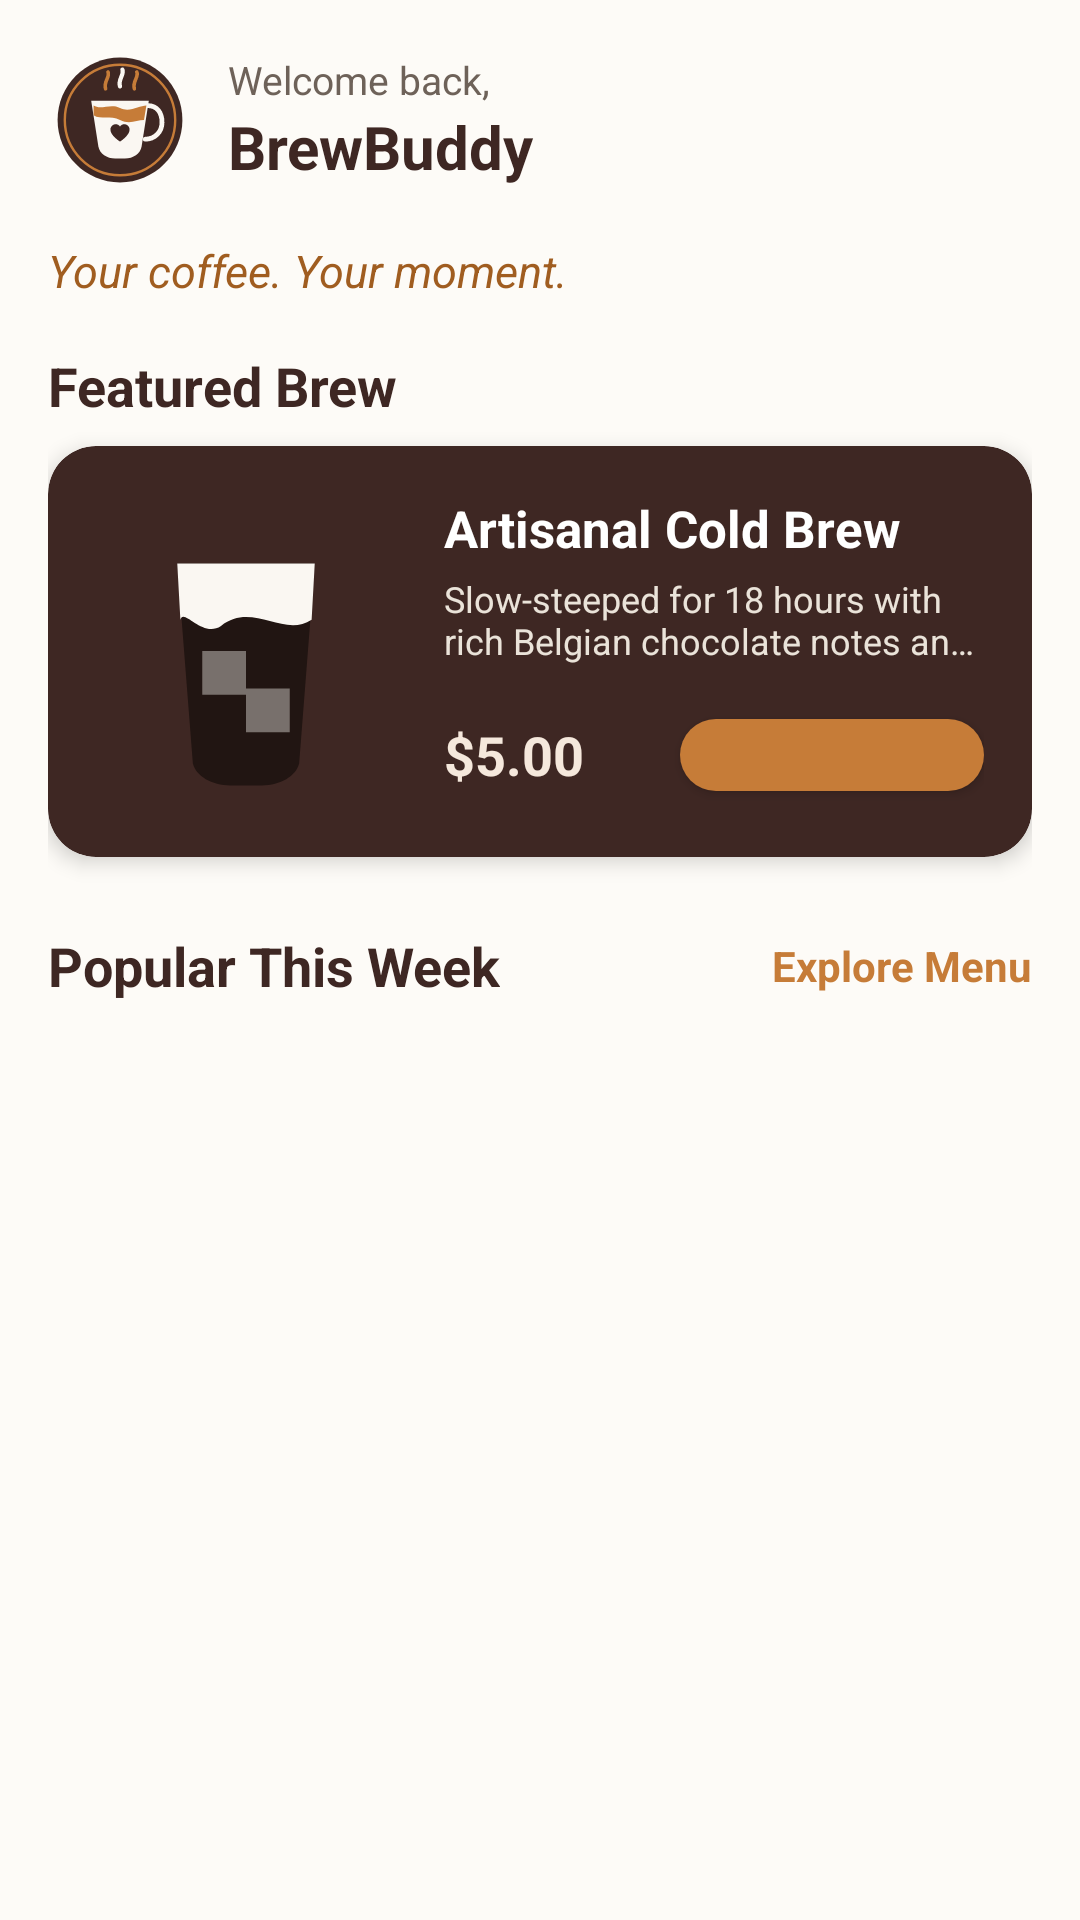

This screen was rendered from an Android layout file. Write that file and the resources it references.
<!-- AndroidManifest.xml: application theme AppTheme -->
<!-- res/layout/fragment_home.xml -->
<?xml version="1.0" encoding="utf-8"?>
<ScrollView xmlns:android="http://schemas.android.com/apk/res/android"
    xmlns:app="http://schemas.android.com/apk/res-auto"
    xmlns:tools="http://schemas.android.com/tools"
    android:layout_width="match_parent"
    android:layout_height="match_parent"
    android:background="@color/bg_cream"
    android:fillViewport="true">

    <LinearLayout
        android:layout_width="match_parent"
        android:layout_height="wrap_content"
        android:orientation="vertical"
        android:padding="16dp">

        
        <RelativeLayout
            android:layout_width="match_parent"
            android:layout_height="wrap_content"
            android:layout_marginBottom="16dp">

            <ImageView
                android:id="@+id/img_app_logo"
                android:layout_width="48dp"
                android:layout_height="48dp"
                android:layout_alignParentStart="true"
                android:layout_centerVertical="true"
                android:contentDescription="@string/app_name"
                android:src="@drawable/ic_brewbuddy_logo" />

            <LinearLayout
                android:layout_width="wrap_content"
                android:layout_height="wrap_content"
                android:layout_centerVertical="true"
                android:layout_marginStart="12dp"
                android:layout_toEndOf="@+id/img_app_logo"
                android:orientation="vertical">

                <TextView
                    android:layout_width="wrap_content"
                    android:layout_height="wrap_content"
                    android:text="@string/greeting_user"
                    android:textColor="@color/text_secondary"
                    android:textSize="13sp" />

                <TextView
                    android:layout_width="wrap_content"
                    android:layout_height="wrap_content"
                    android:text="@string/app_name"
                    android:textColor="@color/primary_espresso"
                    android:textSize="20sp"
                    android:textStyle="bold" />

            </LinearLayout>

        </RelativeLayout>

        
        <TextView
            android:layout_width="match_parent"
            android:layout_height="wrap_content"
            android:layout_marginBottom="16dp"
            android:text="@string/app_tagline"
            android:textColor="@color/accent_caramel_dark"
            android:textSize="15sp"
            android:textStyle="italic" />

        
        <TextView
            android:layout_width="wrap_content"
            android:layout_height="wrap_content"
            android:layout_marginBottom="8dp"
            android:text="@string/featured_title"
            style="@style/HeaderTextStyle"
            android:textSize="18sp" />

        <com.google.android.material.card.MaterialCardView
            android:id="@+id/card_featured"
            android:layout_width="match_parent"
            android:layout_height="wrap_content"
            android:layout_marginBottom="24dp"
            app:cardBackgroundColor="@color/primary_espresso"
            app:cardCornerRadius="@dimen/card_corner_radius"
            app:cardElevation="4dp">

            <LinearLayout
                android:layout_width="match_parent"
                android:layout_height="wrap_content"
                android:orientation="horizontal"
                android:padding="16dp">

                <ImageView
                    android:id="@+id/img_featured"
                    android:layout_width="100dp"
                    android:layout_height="100dp"
                    android:layout_gravity="center_vertical"
                    android:contentDescription="@string/app_name"
                    android:src="@drawable/ic_coffee_cold_brew" />

                <LinearLayout
                    android:layout_width="0dp"
                    android:layout_height="wrap_content"
                    android:layout_weight="1"
                    android:layout_marginStart="16dp"
                    android:orientation="vertical">

                    <TextView
                        android:id="@+id/tv_featured_name"
                        android:layout_width="wrap_content"
                        android:layout_height="wrap_content"
                        android:text="@string/featured_drink_name"
                        android:textColor="@color/surface_white"
                        android:textSize="17sp"
                        android:textStyle="bold" />

                    <TextView
                        android:id="@+id/tv_featured_desc"
                        android:layout_width="match_parent"
                        android:layout_height="wrap_content"
                        android:layout_marginTop="4dp"
                        android:ellipsize="end"
                        android:maxLines="2"
                        android:text="@string/featured_drink_desc"
                        android:textColor="@color/divider_color"
                        android:textSize="12sp" />

                    <RelativeLayout
                        android:layout_width="match_parent"
                        android:layout_height="wrap_content"
                        android:layout_marginTop="12dp">

                        <TextView
                            android:id="@+id/tv_featured_price"
                            android:layout_width="wrap_content"
                            android:layout_height="wrap_content"
                            android:layout_centerVertical="true"
                            android:text="$5.00"
                            android:textColor="@color/accent_caramel_light"
                            android:textSize="18sp"
                            android:textStyle="bold" />

                        <com.google.android.material.button.MaterialButton
                            android:id="@+id/btn_order_featured"
                            android:layout_width="wrap_content"
                            android:layout_height="36dp"
                            android:layout_alignParentEnd="true"
                            android:paddingHorizontal="12dp"
                            android:text="@string/customize"
                            android:textSize="12sp"
                            style="@style/Widget.BrewBuddy.Button.Primary" />

                    </RelativeLayout>

                </LinearLayout>

            </LinearLayout>

        </com.google.android.material.card.MaterialCardView>

        
        <RelativeLayout
            android:layout_width="match_parent"
            android:layout_height="wrap_content"
            android:layout_marginBottom="8dp">

            <TextView
                android:layout_width="wrap_content"
                android:layout_height="wrap_content"
                android:layout_alignParentStart="true"
                android:text="@string/popular_section"
                style="@style/HeaderTextStyle"
                android:textSize="18sp" />

            <TextView
                android:id="@+id/btn_explore_menu"
                android:layout_width="wrap_content"
                android:layout_height="wrap_content"
                android:layout_alignParentEnd="true"
                android:layout_centerVertical="true"
                android:text="@string/explore_menu"
                android:textColor="@color/accent_caramel"
                android:textSize="14sp"
                android:textStyle="bold" />

        </RelativeLayout>

        <androidx.recyclerview.widget.RecyclerView
            android:id="@+id/rv_popular_coffee"
            android:layout_width="match_parent"
            android:layout_height="wrap_content"
            android:nestedScrollingEnabled="false"
            tools:itemCount="3"
            tools:listitem="@layout/item_coffee" />

    </LinearLayout>

</ScrollView>
<!-- res/layout/item_coffee.xml (included above) -->
<?xml version="1.0" encoding="utf-8"?>
<com.google.android.material.card.MaterialCardView xmlns:android="http://schemas.android.com/apk/res/android"
    xmlns:app="http://schemas.android.com/apk/res-auto"
    xmlns:tools="http://schemas.android.com/tools"
    android:layout_width="match_parent"
    android:layout_height="wrap_content"
    android:layout_margin="8dp"
    style="@style/Widget.BrewBuddy.Card">

    <LinearLayout
        android:layout_width="match_parent"
        android:layout_height="wrap_content"
        android:orientation="vertical"
        android:padding="12dp">

        <RelativeLayout
            android:layout_width="match_parent"
            android:layout_height="120dp"
            android:gravity="center">

            <ImageView
                android:id="@+id/img_coffee"
                android:layout_width="96dp"
                android:layout_height="96dp"
                android:layout_centerInParent="true"
                android:contentDescription="@string/app_name"
                tools:src="@drawable/ic_coffee_latte" />

            <TextView
                android:id="@+id/tv_category_badge"
                android:layout_width="wrap_content"
                android:layout_height="wrap_content"
                android:layout_alignParentTop="true"
                android:layout_alignParentEnd="true"
                android:background="@drawable/bg_badge"
                android:paddingHorizontal="8dp"
                android:paddingVertical="4dp"
                android:textColor="@color/primary_espresso"
                android:textSize="11sp"
                android:textStyle="bold"
                tools:text="HOT" />
        </RelativeLayout>

        <TextView
            android:id="@+id/tv_coffee_name"
            android:layout_width="match_parent"
            android:layout_height="wrap_content"
            android:layout_marginTop="8dp"
            android:textColor="@color/text_primary"
            android:textSize="16sp"
            android:textStyle="bold"
            tools:text="Caffè Latte" />

        <TextView
            android:id="@+id/tv_coffee_description"
            android:layout_width="match_parent"
            android:layout_height="wrap_content"
            android:layout_marginTop="4dp"
            android:ellipsize="end"
            android:maxLines="2"
            android:textColor="@color/text_secondary"
            android:textSize="12sp"
            tools:text="Silky steamed milk poured gently over double espresso." />

        <RelativeLayout
            android:layout_width="match_parent"
            android:layout_height="wrap_content"
            android:layout_marginTop="12dp">

            <TextView
                android:id="@+id/tv_coffee_price"
                android:layout_width="wrap_content"
                android:layout_height="wrap_content"
                android:layout_centerVertical="true"
                style="@style/PriceTextStyle"
                tools:text="$4.75" />

            <com.google.android.material.button.MaterialButton
                android:id="@+id/btn_customize"
                android:layout_width="wrap_content"
                android:layout_height="36dp"
                android:layout_alignParentEnd="true"
                android:paddingHorizontal="12dp"
                android:text="@string/customize"
                android:textSize="12sp"
                style="@style/Widget.BrewBuddy.Button.Primary" />

        </RelativeLayout>

    </LinearLayout>

</com.google.android.material.card.MaterialCardView>
<!-- resources referenced by this layout -->
<resources>
  <color name="accent_caramel">#C67C38</color>
  <color name="accent_caramel_dark">#A05D20</color>
  <color name="accent_caramel_light">#F5E8DC</color>
  <color name="bg_cream">#FDFBF7</color>
  <color name="divider_color">#EAE3D9</color>
  <color name="primary_espresso">#3E2723</color>
  <color name="surface_white">#FFFFFF</color>
  <color name="text_primary">#211915</color>
  <color name="text_secondary">#6E6259</color>
  <dimen name="card_corner_radius">16dp</dimen>
  <!-- drawable bg_badge (drawable) -->
  <?xml version="1.0" encoding="utf-8"?>
  <shape xmlns:android="http://schemas.android.com/apk/res/android"
      android:shape="rectangle">
      <solid android:color="@color/accent_caramel_light"/>
      <corners android:radius="12dp"/>
      <stroke android:width="1dp" android:color="@color/accent_caramel"/>
  </shape>
  <string name="app_name">BrewBuddy</string>
  <string name="app_tagline">Your coffee. Your moment.</string>
  <string name="customize">Customize</string>
  <string name="explore_menu">Explore Menu</string>
  <string name="featured_drink_desc">Slow-steeped for 18 hours with rich Belgian chocolate notes and sweet velvet cream.</string>
  <string name="featured_drink_name">Artisanal Cold Brew</string>
  <string name="featured_title">Featured Brew</string>
  <string name="greeting_user">Welcome back,</string>
  <string name="popular_section">Popular This Week</string>
  <style name="HeaderTextStyle">
          <item name="android:textColor">@color/primary_espresso</item>
          <item name="android:textSize">22sp</item>
          <item name="android:textStyle">bold</item>
      </style>
  <style name="PriceTextStyle">
          <item name="android:textColor">@color/accent_caramel</item>
          <item name="android:textSize">18sp</item>
          <item name="android:textStyle">bold</item>
      </style>
  <style name="Widget.BrewBuddy.Button.Primary" parent="Widget.MaterialComponents.Button">
          <item name="backgroundTint">@color/accent_caramel</item>
          <item name="android:textColor">@color/surface_white</item>
          <item name="cornerRadius">@dimen/button_corner_radius</item>
          <item name="android:paddingTop">12dp</item>
          <item name="android:paddingBottom">12dp</item>
          <item name="android:textSize">15sp</item>
          <item name="android:textStyle">bold</item>
          <item name="elevation">2dp</item>
      </style>
  <style name="Widget.BrewBuddy.Card" parent="Widget.MaterialComponents.CardView">
          <item name="cardCornerRadius">@dimen/card_corner_radius</item>
          <item name="cardElevation">3dp</item>
          <item name="cardBackgroundColor">@color/surface_white</item>
          <item name="strokeColor">@color/card_stroke</item>
          <item name="strokeWidth">1dp</item>
      </style>
  <dimen name="button_corner_radius">24dp</dimen>
  <color name="card_stroke">#E6DFD5</color>
  <color name="primary_espresso_dark">#211512</color>
  <color name="text_on_primary">#FFFFFF</color>
  <style name="Widget.BrewBuddy.BottomNavigationView" parent="Widget.MaterialComponents.BottomNavigationView">
          <item name="backgroundTint">@color/surface_white</item>
          <item name="itemIconTint">@color/nav_item_color</item>
          <item name="itemTextColor">@color/nav_item_color</item>
          <item name="itemRippleColor">@color/accent_caramel_light</item>
          <item name="elevation">8dp</item>
      </style>
</resources>
